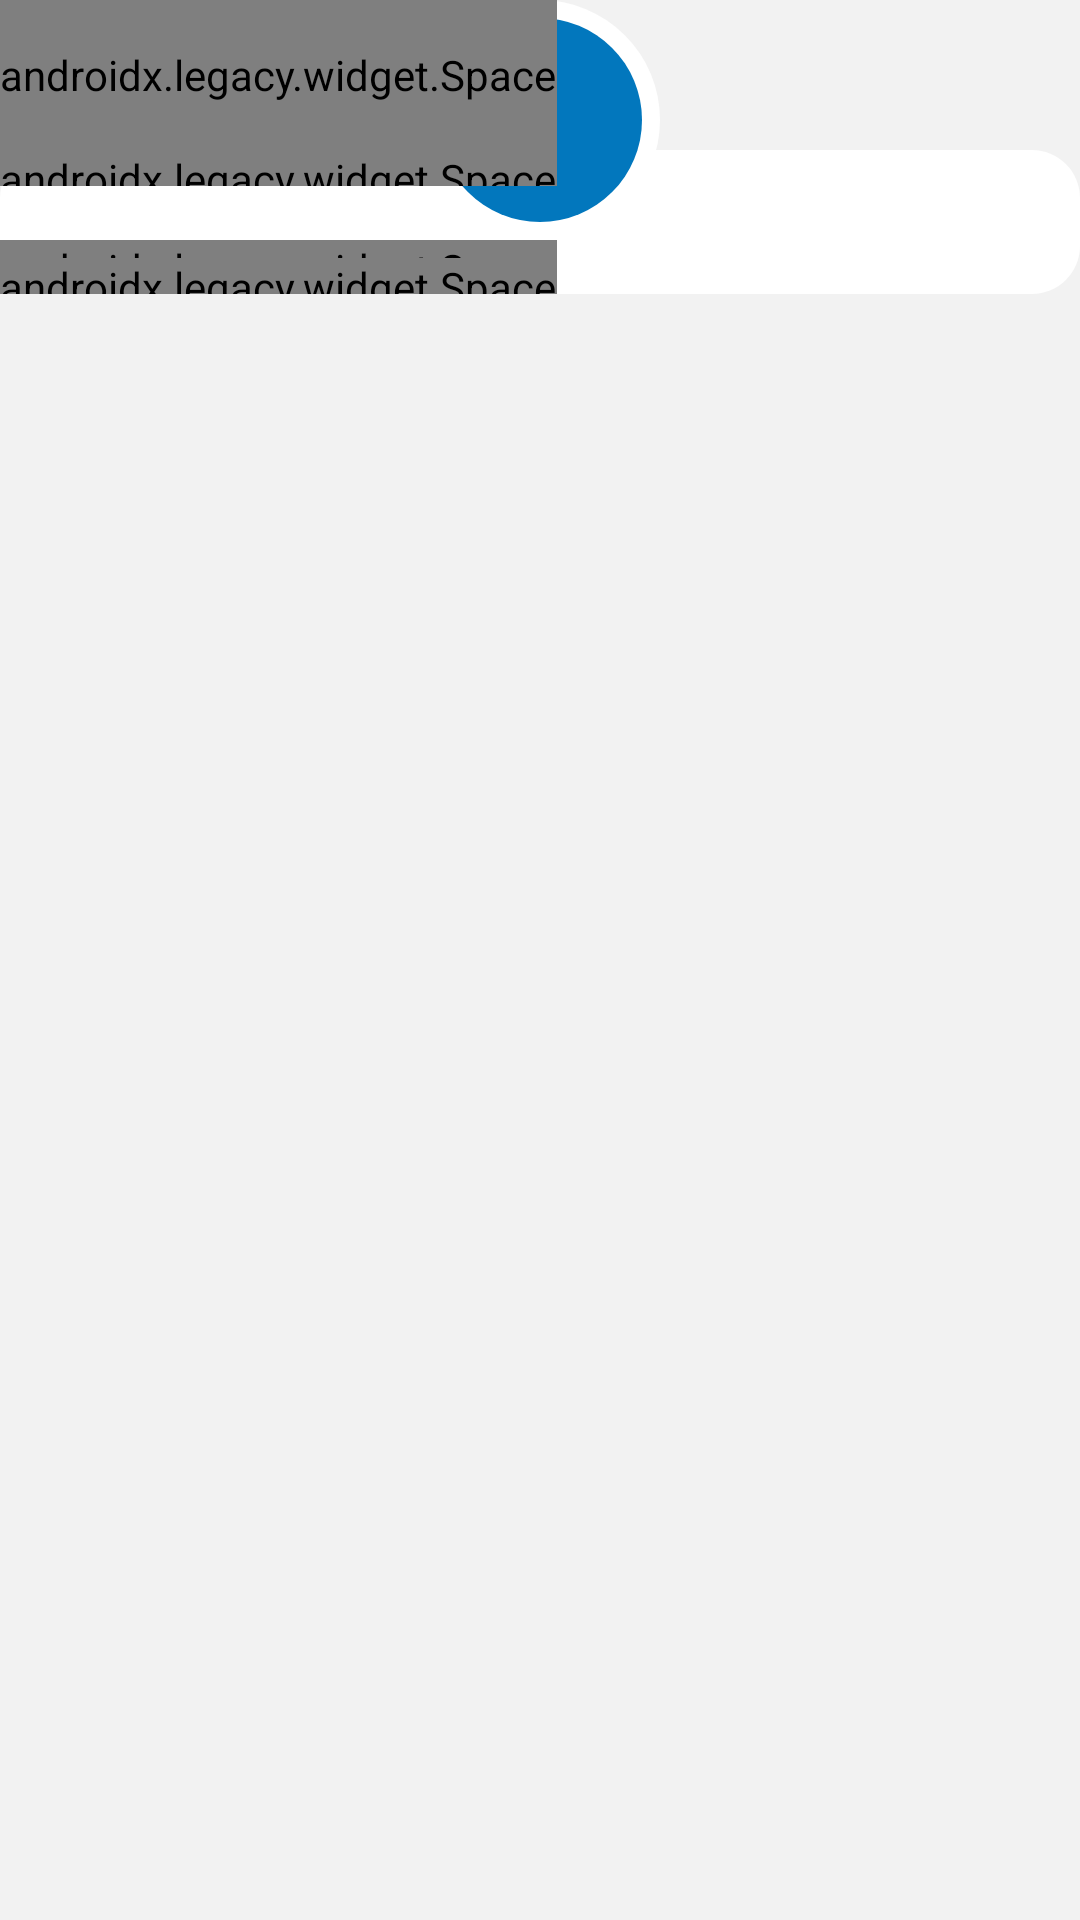

The Android layout XML behind this screen, and the referenced resources:
<!-- AndroidManifest.xml: application theme AppTheme.NoActionBar -->
<!-- res/layout/dialog_base.xml -->
<?xml version="1.0" encoding="utf-8"?>
<androidx.constraintlayout.widget.ConstraintLayout xmlns:android="http://schemas.android.com/apk/res/android"
    xmlns:app="http://schemas.android.com/apk/res-auto"
    xmlns:tools="http://schemas.android.com/tools"
    android:layout_width="@dimen/dialog_width"
    android:layout_height="wrap_content"
    android:layout_gravity="center"
    android:gravity="center_horizontal">

    <View
        android:id="@+id/ly_holder"
        android:layout_width="0dp"
        android:layout_height="0dp"
        android:background="@drawable/rc_white_solid"
        app:layout_constraintBottom_toBottomOf="@id/bottom_space"
        app:layout_constraintEnd_toEndOf="parent"
        app:layout_constraintStart_toStartOf="parent"
        app:layout_constraintTop_toBottomOf="@id/iv_space" />

    <FrameLayout
        android:id="@+id/frameLayout2"
        android:layout_width="@dimen/dialog_image_height"
        android:layout_height="@dimen/dialog_image_height"
        app:layout_constraintEnd_toEndOf="parent"
        app:layout_constraintStart_toStartOf="parent"
        app:layout_constraintTop_toTopOf="parent">

        <ImageView
            android:layout_width="match_parent"
            android:layout_height="match_parent"
            android:layout_gravity="center"
            android:background="@drawable/rcf_white_solid" />

        <androidx.appcompat.widget.AppCompatImageView
            android:layout_width="match_parent"
            android:layout_height="match_parent"
            android:layout_gravity="center"
            android:layout_margin="@dimen/margin_small"
            android:background="@drawable/rcf_white_solid"
            app:backgroundTint="?attr/colorPrimary" />

        <androidx.appcompat.widget.AppCompatImageView
            android:id="@+id/iv_icon"
            android:layout_width="match_parent"
            android:layout_height="match_parent"
            android:layout_gravity="center"
            android:layout_margin="@dimen/margin_regular"
            android:src="@drawable/ic_menu_share"
            android:tint="@android:color/white" />

    </FrameLayout>

    <androidx.legacy.widget.Space
        android:id="@+id/iv_space"
        android:layout_width="0dp"
        android:layout_height="@dimen/dialog_image_height_half"
        app:layout_constraintTop_toTopOf="parent" />

    <androidx.legacy.widget.Space
        android:id="@+id/margin_space"
        android:layout_width="0dp"
        android:layout_height="@dimen/margin_default"
        app:layout_constraintTop_toTopOf="@id/ly_holder" />

    <androidx.legacy.widget.Space
        android:id="@+id/margin_space_2"
        android:layout_width="0dp"
        android:layout_height="@dimen/margin_small"
        app:layout_constraintTop_toBottomOf="@id/frameLayout2" />

    <androidx.constraintlayout.widget.Group
        android:id="@+id/ly_icon"
        android:layout_width="wrap_content"
        android:layout_height="wrap_content"
        app:constraint_referenced_ids="iv_space, frameLayout2" />

    <androidx.constraintlayout.widget.Barrier
        android:id="@+id/barrier_top"
        android:layout_width="wrap_content"
        android:layout_height="wrap_content"
        app:barrierDirection="bottom"
        app:constraint_referenced_ids="margin_space, margin_space_2, frameLayout2" />

    <TextView
        android:id="@+id/tv_title"
        android:layout_width="wrap_content"
        android:layout_height="wrap_content"
        android:paddingBottom="@dimen/margin_small"
        android:text="@string/app_name"
        android:textSize="@dimen/text_subheading"
        android:textStyle="bold"
        android:visibility="gone"
        app:layout_constraintLeft_toLeftOf="parent"
        app:layout_constraintRight_toRightOf="parent"
        app:layout_constraintTop_toBottomOf="@id/barrier_top"
        tools:visibility="visible" />

    <TextView
        android:id="@+id/tv_message"
        android:layout_width="0dp"
        android:layout_height="wrap_content"
        android:layout_marginEnd="@dimen/margin_default"
        android:layout_marginStart="@dimen/margin_default"
        android:gravity="center_horizontal"
        android:maxLines="20"
        android:scrollbars="vertical"
        android:textSize="@dimen/text_body"
        android:visibility="gone"
        app:layout_constraintLeft_toLeftOf="parent"
        app:layout_constraintRight_toRightOf="parent"
        app:layout_constraintTop_toBottomOf="@id/tv_title"
        tools:text="Este es un texto de prueba. Este es un texto de prueba. Este es un texto de prueba. Este es un texto de prueba."
        tools:visibility="visible" />

    <androidx.recyclerview.widget.RecyclerView
        android:id="@+id/rv_data"
        android:layout_width="match_parent"
        android:layout_height="200dp"
        android:layout_marginEnd="@dimen/margin_default"
        android:layout_marginStart="@dimen/margin_default"
        android:layout_marginTop="@dimen/margin_default"
        android:scrollbars="vertical"
        android:visibility="gone"
        app:layout_constraintLeft_toLeftOf="parent"
        app:layout_constraintRight_toRightOf="parent"
        app:layout_constraintTop_toBottomOf="@id/tv_title"
        tools:visibility="visible" />

    <androidx.constraintlayout.widget.Barrier
        android:id="@+id/barrier"
        android:layout_width="wrap_content"
        android:layout_height="wrap_content"
        app:barrierDirection="bottom"
        app:constraint_referenced_ids="rv_data, tv_message" />

    <LinearLayout
        android:id="@+id/ly_buttons"
        android:layout_width="match_parent"
        android:layout_height="wrap_content"
        android:layout_marginEnd="@dimen/margin_default"
        android:layout_marginStart="@dimen/margin_default"
        android:divider="@drawable/divider_space"
        android:orientation="horizontal"
        android:showDividers="middle"
        app:layout_constraintEnd_toEndOf="parent"
        app:layout_constraintStart_toStartOf="parent"
        app:layout_constraintTop_toTopOf="@id/barrier">

        <Button
            android:id="@+id/bt_negative"
            style="@style/Widget.AppCompat.Button.Colored"
            android:layout_width="0dp"
            android:layout_height="wrap_content"
            android:layout_marginTop="@dimen/margin_default"
            android:layout_weight="1"
            android:text="Cancel"
            app:backgroundTint="?attr/colorPrimary"
            android:visibility="gone"
            tools:visibility="visible" />

        <Button
            android:id="@+id/bt_positive"
            style="@style/Widget.AppCompat.Button.Colored"
            app:backgroundTint="?attr/colorPrimary"
            android:layout_width="0dp"
            android:layout_height="wrap_content"
            android:layout_marginTop="@dimen/margin_default"
            android:layout_weight="1"
            android:text="Ok"
            android:textSize="@dimen/text_body"
            android:visibility="gone"

            tools:visibility="visible" />

    </LinearLayout>


    <androidx.legacy.widget.Space
        android:id="@+id/bottom_space"
        android:layout_width="0dp"
        android:layout_height="@dimen/margin_default"
        app:layout_constraintTop_toBottomOf="@id/ly_buttons" />

</androidx.constraintlayout.widget.ConstraintLayout>
<!-- resources referenced by this layout -->
<resources>
  <dimen name="dialog_image_height">80dp</dimen>
  <dimen name="dialog_image_height_half">50dp</dimen>
  <dimen name="dialog_width">280dp</dimen>
  <dimen name="margin_default">12dp</dimen>
  <dimen name="margin_regular">18dp</dimen>
  <dimen name="margin_small">6dp</dimen>
  <dimen name="text_body">13sp</dimen>
  <dimen name="text_subheading">14sp</dimen>
  <!-- drawable divider_space (drawable) -->
  <?xml version="1.0" encoding="UTF-8"?>
  <shape xmlns:android="http://schemas.android.com/apk/res/android">
      <size
          android:width="@dimen/margin_default"
          android:height="@dimen/margin_default" />
      <solid android:color="#00ffffff" />
  </shape>
  <!-- drawable rc_white_solid (drawable) -->
  <?xml version="1.0" encoding="UTF-8"?>
  <shape xmlns:android="http://schemas.android.com/apk/res/android">
      <solid android:color="@android:color/white" />
      <corners android:radius="@dimen/corner_large" />
  </shape>
  <!-- drawable rcf_white_solid (drawable) -->
  <?xml version="1.0" encoding="UTF-8"?>
  <shape xmlns:android="http://schemas.android.com/apk/res/android">
      <solid android:color="@android:color/white" />
      <corners android:radius="1000dp" />
  </shape>
  <string name="app_name">Toma de Inventario</string>
  <style name="AppTheme.NoActionBar">
          <item name="windowActionBar">false</item>
          <item name="windowNoTitle">true</item>
      </style>
  <dimen name="corner_large">16dp</dimen>
</resources>
